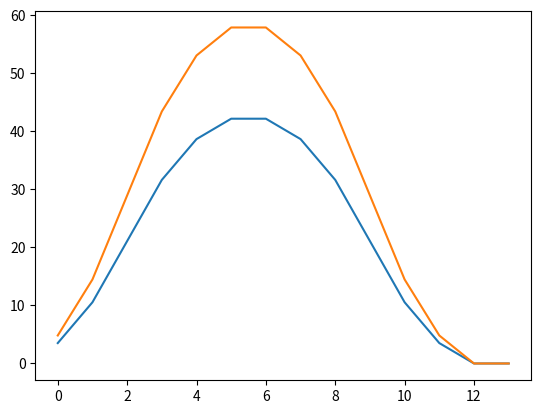

The matplotlib source for this figure:
#import RPi.GPIO as GPIO
import time
import matplotlib.pyplot as plt
import numpy as np
import math


class Motor:

    def __init__(self):
        self.INA = 20
        self.INB = 19
        self.ENA = 16
        self.ENB = 13
        self.dT = 0.01
        self.Step = 0
        self.listStep = [1/12, 2/12, 3/12, 3/12, 2/12, 1/12, 0, -1/12, -2/12, -3/12, -3/12, -2/12, -1/12]
        self.correctionLeft = -0
        self.correctionRight = 0
        self.l = 10
        self.listSpeed = []
        self.listSpeedRight = []
        self.listSpeedLeft = []
        # Set the GPIO port to BCM encoding mode.
        #GPIO.setmode(GPIO.BCM)
        # Ignore warning information
        #GPIO.setwarnings(False)
        #GPIO.setup(self.ENA, GPIO.OUT, initial=GPIO.HIGH)
        #GPIO.setup(self.INA, GPIO.OUT, initial=GPIO.LOW)
        #GPIO.setup(self.ENB, GPIO.OUT, initial=GPIO.HIGH)
        #GPIO.setup(self.INB, GPIO.OUT, initial=GPIO.LOW)
        # Set the PWM pin and frequency is 2000hz
        #self.pwm_ENA = GPIO.PWM(self.ENA, 2000)
        #self.pwm_ENB = GPIO.PWM(self.ENB, 2000)

    def stop(self):
        #self.pwm_ENA.stop()
        #self.pwm_ENB.stop()
        self.listSpeed.append(0)
        self.listSpeedRight.append(0)
        self.listSpeedLeft.append(0)

    def calculateCorrection(self, currentSpeed):
        currentSpeedRight = currentSpeed + self.correctionRight
        currentSpeedLeft = currentSpeed + self.correctionLeft
        return currentSpeedLeft, currentSpeedRight

    def calculateSpeed(self, step, currentSpeed, maxSpeed):
        currentSpeed = currentSpeed + (maxSpeed * self.listStep[step])
        currentSpeedLeft, currentSpeedRight = self.calculateCorrection(currentSpeed)
        return currentSpeed, currentSpeedLeft, currentSpeedRight

    def calculateCorrectionAngle(self, currentSpeedLeft, currentSpeedRigth):
        currentSpeedRight = currentSpeedRigth + self.correctionRight
        currentSpeedLeft = currentSpeedLeft + self.correctionLeft
        return currentSpeedLeft, currentSpeedRight

    def calculateSpeedAngle(self, step, currentSpeedLeft, currentSpeedRight, speedLeft, speedRight):
        currentSpeedLeft = currentSpeedLeft + (speedLeft * self.listStep[step])
        currentSpeedRigth = currentSpeedRight + (speedRight * self.listStep[step])
        currentSpeedLeft, currentSpeedRight = self.calculateCorrectionAngle(currentSpeedLeft, currentSpeedRigth)
        return currentSpeedLeft, currentSpeedRight

    def driveMotor(self, currentSpeedLeft, currentSpeedRight, timeStep, dir):
        #GPIO.output(self.INA, GPIO.HIGH)
        #GPIO.output(self.INB, GPIO.HIGH)
        #self.pwm_ENA.start(currentSpeedLeft)
        #self.pwm_ENB.start(currentSpeedRight)
        time.sleep(timeStep)

    def run(self, timeMove, dir, initSpeed, maxSpeed, finalSpeed):
        nominalTime = timeMove - (self.dT * 12)
        currentSpeed = initSpeed
        for i, step in enumerate(self.listStep):
            currentSpeed, currentSpeedLeft, currentSpeedRight = self.calculateSpeed(i, currentSpeed, maxSpeed)
            self.listSpeed.append(currentSpeed)
            self.listSpeedRight.append(currentSpeedRight)
            self.listSpeedLeft.append(currentSpeedLeft)
            if self.listStep[0] == 0:
                timeStep = nominalTime
            else:
                timeStep = self.dT
            self.driveMotor(currentSpeedLeft, currentSpeedRight, timeStep, dir)
        self.stop()

        plt.figure()
        plt.plot(self.listSpeed)
        plt.plot(self.listSpeedRight)
        plt.plot(self.listSpeedLeft)
        plt.show()

    def turn(self, timeMove, dir, initSpeed, maxSpeed, finalSpeed, angle):
        angle = angle * (math.pi/180)
        speedLeft = maxSpeed + ((angle*(self.l/2))/timeMove)
        speedRight = maxSpeed - ((angle * (self.l / 2)) / timeMove)
        nominalTime = timeMove - (self.dT * 12)
        currentSpeedRight = initSpeed
        currentSpeedLeft = initSpeed
        for i, step in enumerate(self.listStep):
            currentSpeedLeft, currentSpeedRight = self.calculateSpeedAngle(i, currentSpeedLeft, currentSpeedRight, speedLeft, speedRight)
            self.listSpeedRight.append(currentSpeedRight)
            self.listSpeedLeft.append(currentSpeedLeft)
            if self.listStep[0] == 0:
                timeStep = nominalTime
            else:
                timeStep = self.dT
            self.driveMotor(currentSpeedLeft, currentSpeedRight, timeStep, dir)
        self.stop()

        plt.figure()
        plt.plot(self.listSpeedRight)
        plt.plot(self.listSpeedLeft)
        plt.show()



motor = Motor()
#motor.run(1, 1, 0, 100, 0)
motor.turn(1, 1, 0, 50, 0, 90)
try:
    pass
except KeyboardInterrupt:
    motor.stop()
    #GPIO.cleanup()
